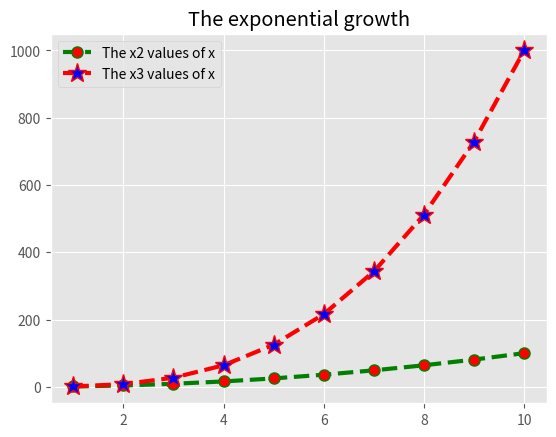

This figure's Python source:
# -*- coding: utf-8 -*-
"""
Created on Wed Jul 23 12:11:37 2025

[redacted]
"""

import matplotlib.pyplot as plt

x_values = [1,2,3,4,5,6,7,8,9,10]
x_squared = [x ** 2 for x in x_values]
x_cubed = [x ** 3 for x in x_values]

plt.style.available
plt.style.use('ggplot')

plt.plot(x_values, x_squared, label="The x2 values of x",  marker='o', linestyle='--', linewidth=3, markersize=8, color='green', markeredgecolor='green', markerfacecolor ='red')
plt.plot(x_values, x_cubed, label="The x3 values of x", marker='*', linestyle='--', linewidth=3, markersize=14, color='red', markeredgecolor='red', markerfacecolor ='blue')
plt.title("The exponential growth")
plt.legend()
plt.show()
